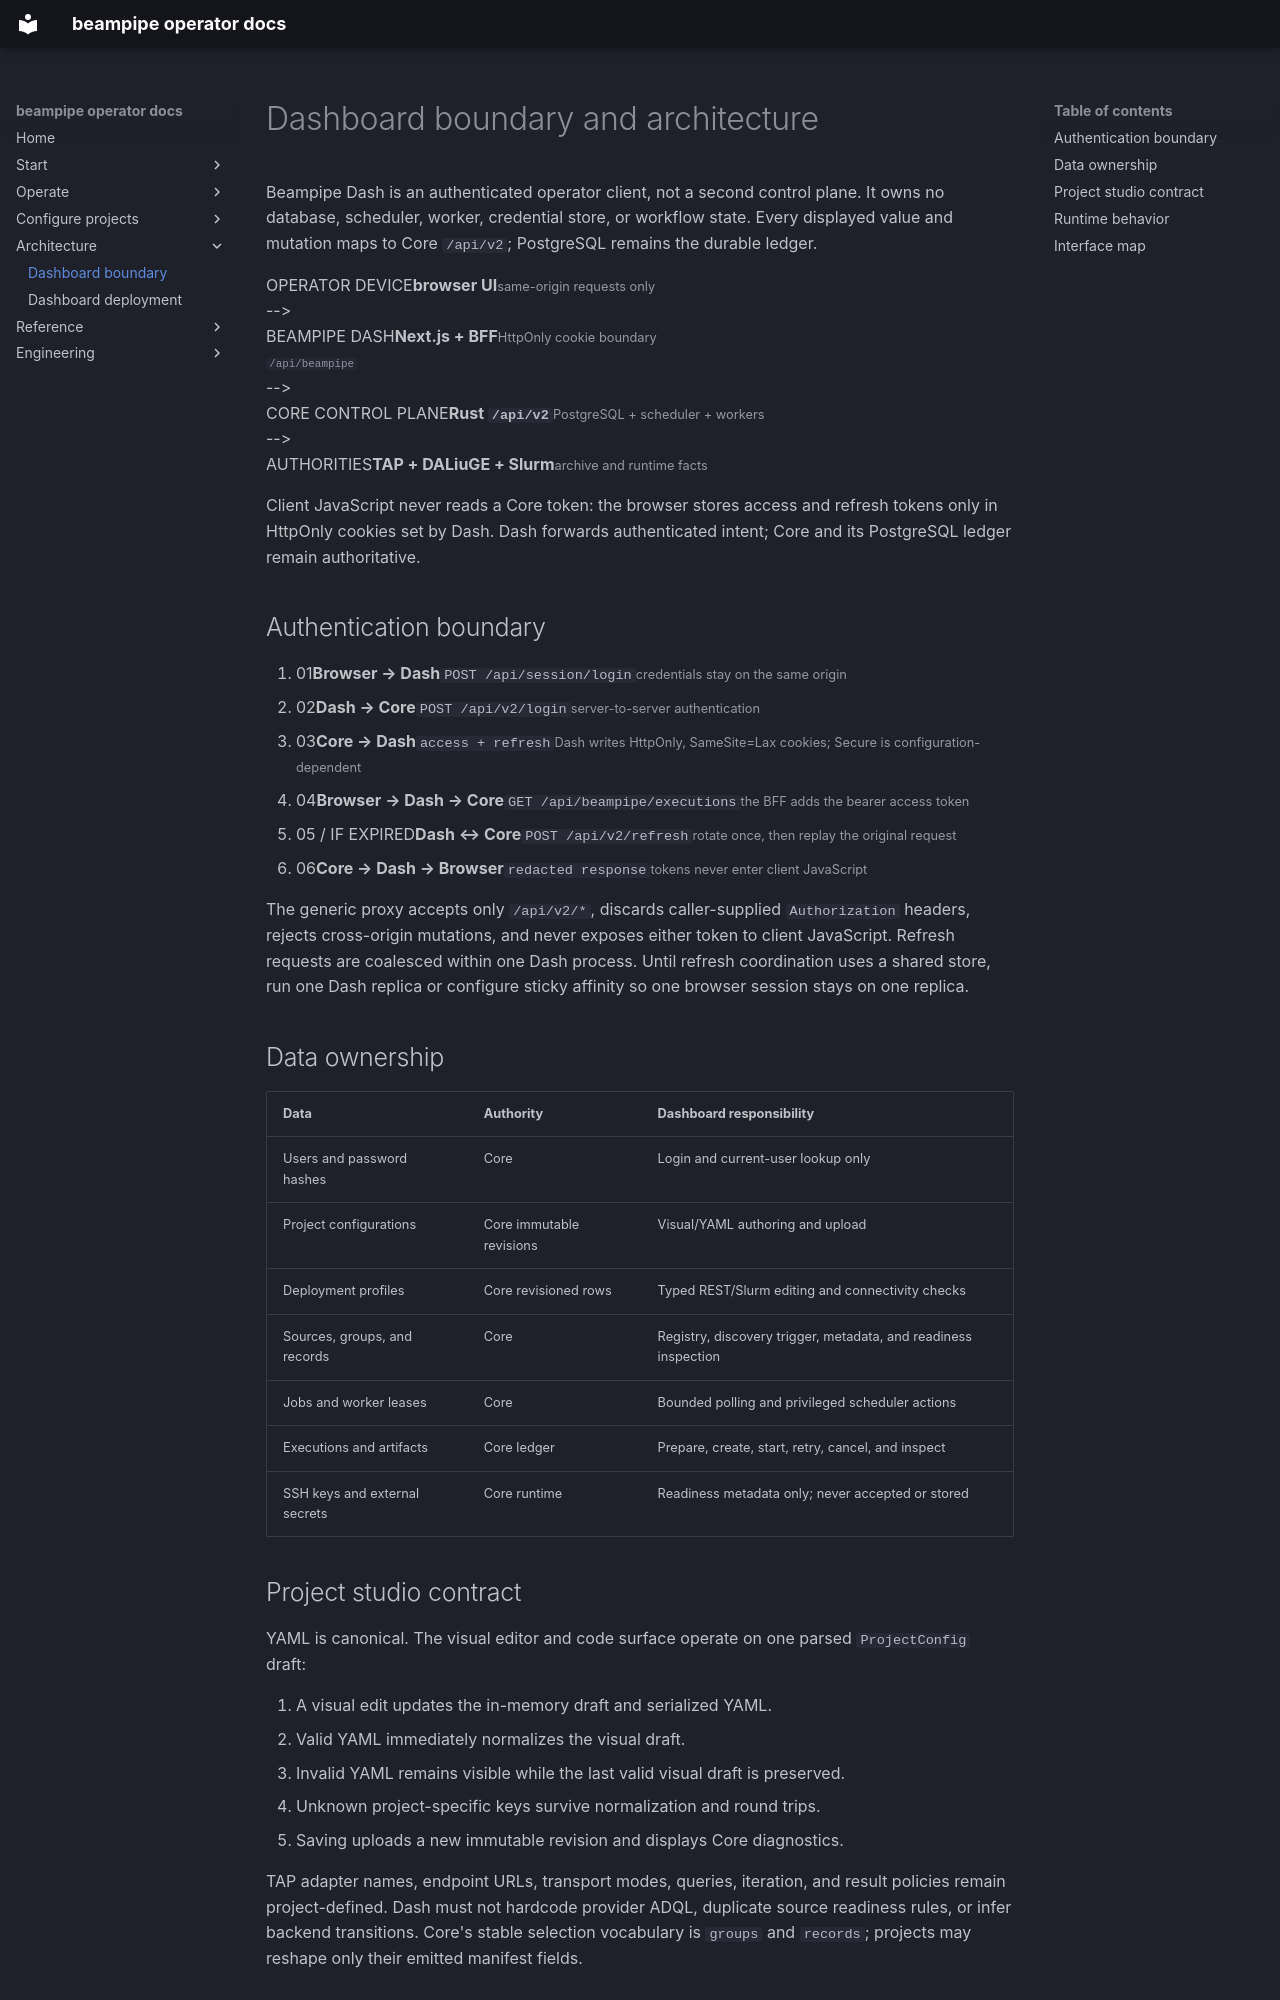

repository: jbwod/beampipe-core-v2 · page: architecture/dashboard/index.html · generator: mkdocs

# Dashboard boundary and architecture

Beampipe Dash is an authenticated operator client, not a second control plane.
It owns no database, scheduler, worker, credential store, or workflow state.
Every displayed value and mutation maps to Core `/api/v2`; PostgreSQL remains
the durable ledger.

<div class="bp-boundary-map" role="img" aria-label="The operator browser connects to the Dashboard Next.js application and same-origin proxy. Dashboard connects privately to the Core API. Core owns PostgreSQL, the scheduler, workers, and external archive and execution integrations.">
  <section data-tone="cyan"><span>OPERATOR DEVICE</span><strong>browser UI</strong><small>same-origin requests only</small></section>
  <span class="bp-boundary-map__link" aria-hidden="true">--&gt;</span>
  <section data-tone="green"><span>BEAMPIPE DASH</span><strong>Next.js + BFF</strong><small>HttpOnly cookie boundary<br><code>/api/beampipe</code></small></section>
  <span class="bp-boundary-map__link" aria-hidden="true">--&gt;</span>
  <section data-tone="amber"><span>CORE CONTROL PLANE</span><strong>Rust <code>/api/v2</code></strong><small>PostgreSQL + scheduler + workers</small></section>
  <span class="bp-boundary-map__link" aria-hidden="true">--&gt;</span>
  <section data-tone="cyan"><span>AUTHORITIES</span><strong>TAP + DALiuGE + Slurm</strong><small>archive and runtime facts</small></section>
</div>

Client JavaScript never reads a Core token: the browser stores access and
refresh tokens only in HttpOnly cookies set by Dash. Dash forwards authenticated
intent; Core and its PostgreSQL ledger remain authoritative.

## Authentication boundary

<ol class="bp-sequence-diagram" aria-label="Dashboard authentication and token refresh sequence">
  <li><span>01</span><strong>Browser &rarr; Dash</strong><code>POST /api/session/login</code><small>credentials stay on the same origin</small></li>
  <li><span>02</span><strong>Dash &rarr; Core</strong><code>POST /api/v2/login</code><small>server-to-server authentication</small></li>
  <li><span>03</span><strong>Core &rarr; Dash</strong><code>access + refresh</code><small>Dash writes HttpOnly, SameSite=Lax cookies; Secure is configuration-dependent</small></li>
  <li><span>04</span><strong>Browser &rarr; Dash &rarr; Core</strong><code>GET /api/beampipe/executions</code><small>the BFF adds the bearer access token</small></li>
  <li><span>05 / IF EXPIRED</span><strong>Dash &harr; Core</strong><code>POST /api/v2/refresh</code><small>rotate once, then replay the original request</small></li>
  <li><span>06</span><strong>Core &rarr; Dash &rarr; Browser</strong><code>redacted response</code><small>tokens never enter client JavaScript</small></li>
</ol>

The generic proxy accepts only `/api/v2/*`, discards caller-supplied
`Authorization` headers, rejects cross-origin mutations, and never exposes
either token to client JavaScript. Refresh requests are coalesced within one
Dash process. Until refresh coordination uses a shared store, run one Dash
replica or configure sticky affinity so one browser session stays on one
replica.

## Data ownership

| Data | Authority | Dashboard responsibility |
|---|---|---|
| Users and password hashes | Core | Login and current-user lookup only |
| Project configurations | Core immutable revisions | Visual/YAML authoring and upload |
| Deployment profiles | Core revisioned rows | Typed REST/Slurm editing and connectivity checks |
| Sources, groups, and records | Core | Registry, discovery trigger, metadata, and readiness inspection |
| Jobs and worker leases | Core | Bounded polling and privileged scheduler actions |
| Executions and artifacts | Core ledger | Prepare, create, start, retry, cancel, and inspect |
| SSH keys and external secrets | Core runtime | Readiness metadata only; never accepted or stored |
